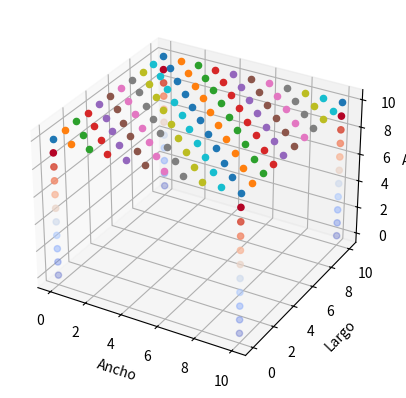

The matplotlib source for this figure:
# -*- coding: utf-8 -*-
"""
Editor de Spyder

Este es un archivo temporal.
"""
import matplotlib.pyplot as plt
from mpl_toolkits.mplot3d import Axes3D
import matplotlib.cm as cm

def plotBox(ax, limite_x = 10, limite_y = 10, limite_z = 10):
    x = [0, limite_x]
    y = [0, limite_y]
    z = [p for p in range(limite_z)]
    for x_n in x:
        for y_n in y:
            ax.scatter3D(x_n,y_n,z,c=z,cmap="coolwarm")
    
    z = [limite_z]
    for x_n in range(limite_x+1):
        for y_n in range(limite_y+1):
            ax.scatter3D([x_n],[y_n],z)

nombre = "plotting box"

x = [0]
y = [0]
z = [x for x in range(100)]

fig = plt.figure()
ax = fig.add_subplot(111, projection="3d")
ax.set_xlabel("Ancho")
ax.set_ylabel("Largo")
ax.set_zlabel("Alto")

plotBox(ax,10,10,10)
# ax.scatter3D(x,y,z)
plt.show()